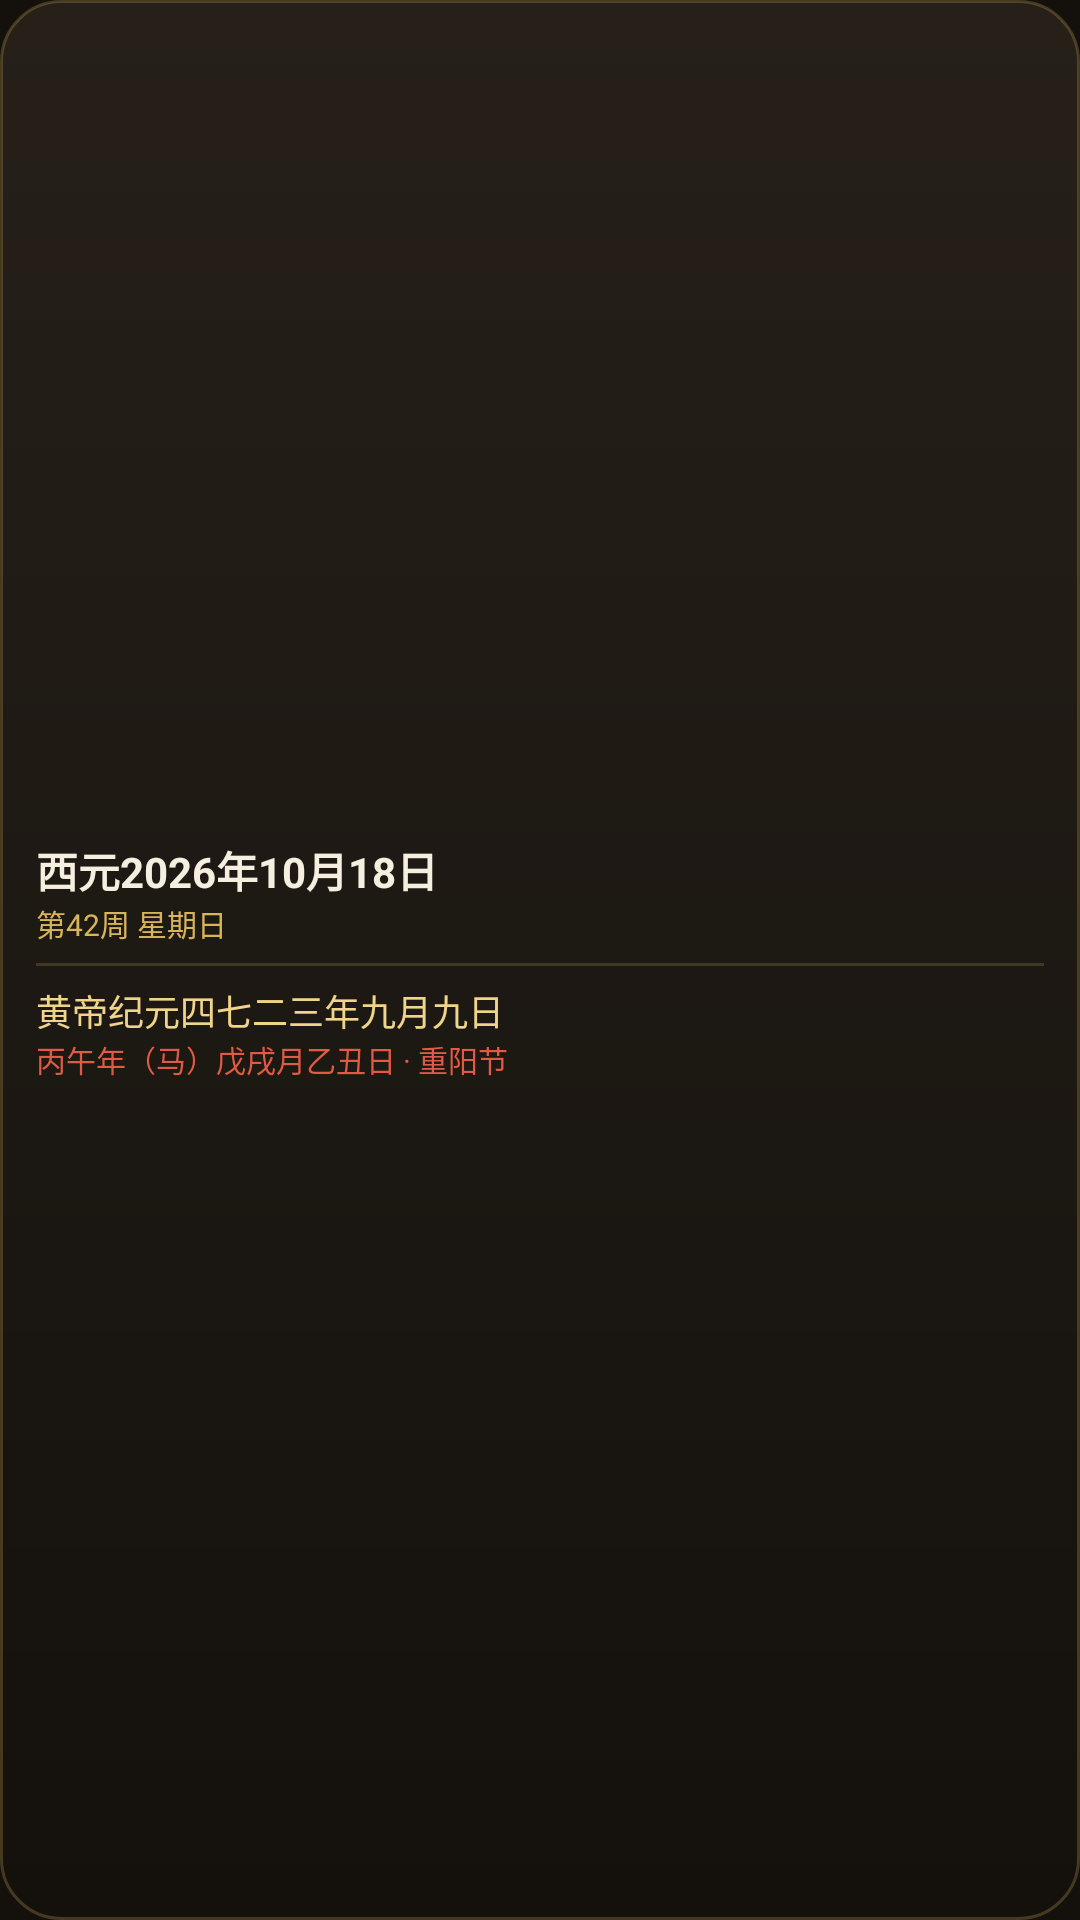

The Android layout XML behind this screen, and the referenced resources:
<!-- AndroidManifest.xml: application theme Theme.WanNianLi -->
<!-- res/layout/calendar_widget_2x2.xml -->
<?xml version="1.0" encoding="utf-8"?>
<LinearLayout xmlns:android="http://schemas.android.com/apk/res/android"
    android:id="@+id/widget_root"
    android:layout_width="match_parent"
    android:layout_height="match_parent"
    android:background="@drawable/widget_bg"
    android:gravity="center_vertical"
    android:orientation="vertical"
    android:padding="12dp">

    <TextView
        android:id="@+id/widget_line1"
        android:layout_width="match_parent"
        android:layout_height="wrap_content"
        android:ellipsize="end"
        android:maxLines="1"
        android:text="西元2026年10月18日"
        android:textColor="#FFF5EFE0"
        android:textSize="14sp"
        android:textStyle="bold" />

    <TextView
        android:id="@+id/widget_line1b"
        android:layout_width="match_parent"
        android:layout_height="wrap_content"
        android:ellipsize="end"
        android:maxLines="1"
        android:text="第42周 星期日"
        android:textColor="#FFD8B45A"
        android:textSize="10sp" />

    
    <TextView
        android:layout_width="match_parent"
        android:layout_height="1dp"
        android:layout_marginTop="6dp"
        android:layout_marginBottom="6dp"
        android:background="#33D8B45A" />

    <TextView
        android:id="@+id/widget_line2"
        android:layout_width="match_parent"
        android:layout_height="wrap_content"
        android:ellipsize="end"
        android:maxLines="1"
        android:text="黄帝纪元四七二三年九月九日"
        android:textColor="#FFF0D48A"
        android:textSize="12sp" />

    <TextView
        android:id="@+id/widget_line3"
        android:layout_width="match_parent"
        android:layout_height="wrap_content"
        android:ellipsize="end"
        android:maxLines="1"
        android:text="丙午年（马）戊戌月乙丑日 · 重阳节"
        android:textColor="#FFE05A45"
        android:textSize="10sp" />

</LinearLayout>
<!-- resources referenced by this layout -->
<resources>
  <!-- drawable widget_bg (drawable) -->
  <?xml version="1.0" encoding="utf-8"?>
  <shape xmlns:android="http://schemas.android.com/apk/res/android"
      android:shape="rectangle">
      <gradient
          android:angle="270"
          android:startColor="#FF262019"
          android:endColor="#FF14110D"
          android:type="linear" />
      <corners android:radius="20dp" />
      <stroke
          android:width="1dp"
          android:color="#40D8B45A" />
  </shape>
  <style name="Theme.WanNianLi" parent="android:Theme.Material.NoActionBar">
          <item name="android:statusBarColor">@color/ink</item>
          <item name="android:navigationBarColor">@color/ink</item>
          <item name="android:windowBackground">@color/ink</item>
      </style>
  <color name="ink">#FF14110D</color>
</resources>
